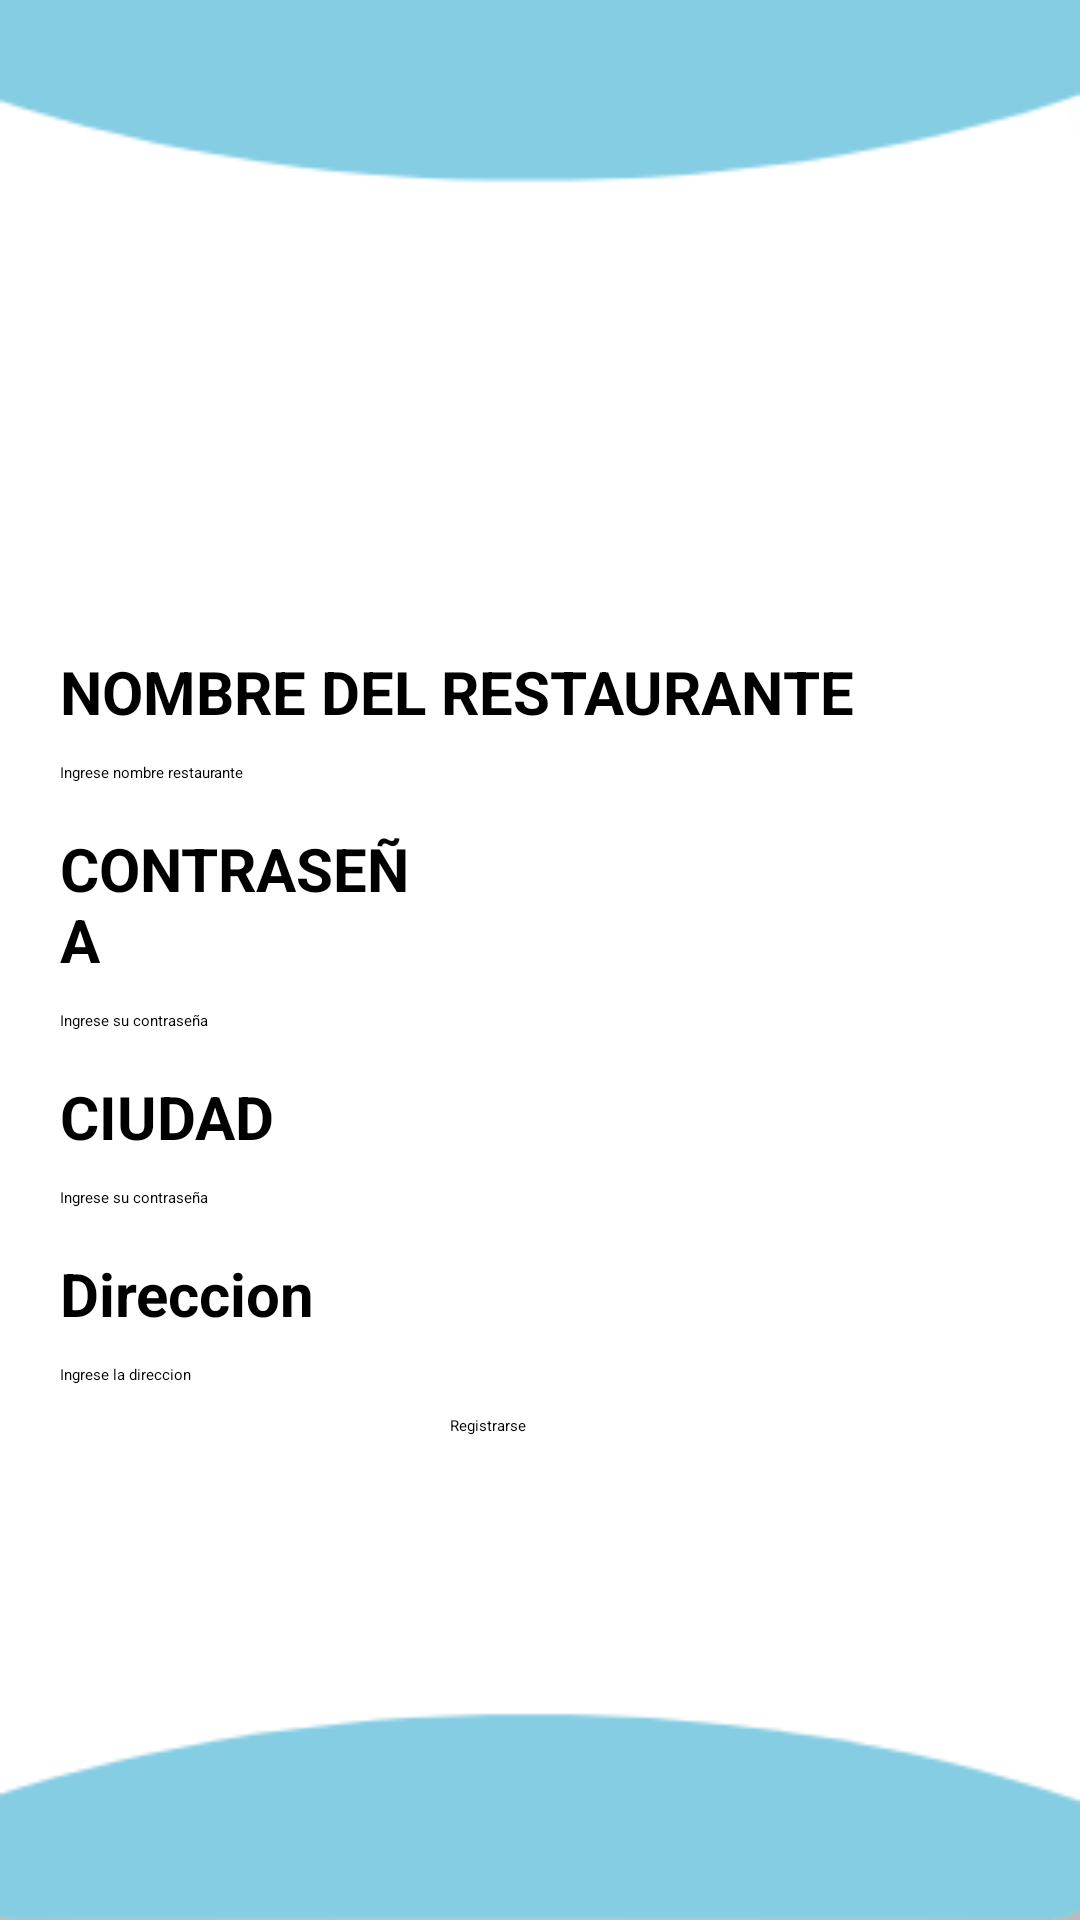

The Android layout XML behind this screen, and the referenced resources:
<!-- AndroidManifest.xml: application theme Theme.Proyecto -->
<!-- res/layout/activity_restaurant.xml -->
<?xml version="1.0" encoding="utf-8"?>
<LinearLayout xmlns:android="http://schemas.android.com/apk/res/android"
    xmlns:app="http://schemas.android.com/apk/res-auto"
    xmlns:tools="http://schemas.android.com/tools"
    android:layout_width="match_parent"
    android:layout_height="match_parent"
    android:background="@drawable/fondopantallauno"
    android:orientation="vertical"
    android:padding="20dp"
    tools:context=".RestaurantActivity">

    <ImageView
        android:id="@+id/imageView2"
        android:layout_width="match_parent"
        android:layout_height="137dp"
        android:layout_marginStart="20dp"
        android:layout_marginTop="50dp"
        android:layout_marginEnd="10dp"
        app:srcCompat="@drawable/nombremarca" />

    <TextView
        android:id="@+id/nombrerestaurant"
        android:layout_width="match_parent"
        android:layout_height="wrap_content"
        android:layout_gravity="end"
        android:layout_marginTop="10dp"
        android:layout_marginEnd="30dp"
        android:layout_marginBottom="10dp"
        android:text="NOMBRE DEL RESTAURANTE"
        android:textSize="20sp"
        android:textStyle="bold" />

    <EditText
        android:id="@+id/ingresenombre"
        android:layout_width="match_parent"
        android:layout_height="wrap_content"
        android:layout_marginBottom="5dp"
        android:backgroundTint="@color/black"
        android:ems="10"
        android:inputType="text"
        android:text="Ingrese nombre restaurante" />

    <TextView
        android:id="@+id/password"
        android:layout_width="match_parent"
        android:layout_height="wrap_content"
        android:layout_gravity="end"
        android:layout_marginTop="10dp"
        android:layout_marginEnd="200dp"
        android:layout_marginBottom="10dp"
        android:text="CONTRASEÑA"
        android:textSize="20sp"
        android:textStyle="bold" />

    <EditText
        android:id="@+id/ingresepassword"
        android:layout_width="match_parent"
        android:layout_height="wrap_content"
        android:layout_marginBottom="5dp"
        android:backgroundTint="@color/black"
        android:ems="10"
        android:inputType="text"
        android:text="Ingrese su contraseña"/>

    <TextView
        android:id="@+id/city"
        android:layout_width="match_parent"
        android:layout_height="wrap_content"
        android:layout_gravity="end"
        android:layout_marginTop="10dp"
        android:layout_marginEnd="200dp"
        android:layout_marginBottom="10dp"
        android:text="CIUDAD"
        android:textSize="20sp"
        android:textStyle="bold" />

    <EditText
        android:id="@+id/ingresecity"
        android:layout_width="match_parent"
        android:layout_height="wrap_content"
        android:layout_marginBottom="5dp"
        android:backgroundTint="@color/black"
        android:ems="10"
        android:inputType="text"
        android:text="Ingrese su contraseña"/>

    <TextView
        android:id="@+id/otroid"
        android:layout_width="match_parent"
        android:layout_height="wrap_content"
        android:layout_gravity="end"
        android:layout_marginTop="10dp"
        android:layout_marginEnd="200dp"
        android:layout_marginBottom="10dp"
        android:text="Direccion"
        android:textSize="20sp"
        android:textStyle="bold" />

    <EditText
        android:id="@+id/ingresedirec"
        android:layout_width="match_parent"
        android:layout_height="wrap_content"
        android:layout_marginBottom="5dp"
        android:backgroundTint="@color/black"
        android:ems="10"
        android:inputType="text"
        android:text="Ingrese la direccion"/>

    <Button
        android:layout_width="142dp"
        android:layout_height="wrap_content"
        android:layout_marginStart="130dp"
        android:layout_marginTop="5dp"
        android:width="100dp"
        android:height="40dp"
        android:backgroundTint="@color/celeste"
        android:text="Registrarse"
        android:textColor="@color/black" />


</LinearLayout>
<!-- resources referenced by this layout -->
<resources>
  <color name="black">#FF000000</color>
  <color name="celeste">#85CDE3</color>
  <!-- drawable fondopantallauno: png bitmap (drawable, 3850 bytes) -->
  <!-- drawable nombremarca: png bitmap (drawable, 3149 bytes) -->
</resources>
